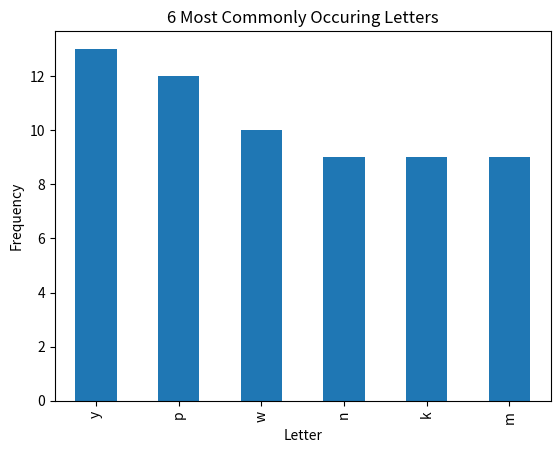

Reproduce this figure in Python.
# =======================================================================================================
# Exercises Part I (10) START
# =======================================================================================================

import pandas as pd
# Use pandas to create a Series named fruits from the following list:
fruits = pd.Series(["kiwi", "mango", "strawberry", "pineapple", "gala apple", "honeycrisp apple", "tomato", 
"watermelon", "honeydew", "kiwi", "kiwi", "kiwi", "mango", "blueberry", "blackberry", 
"gooseberry", "papaya"])
fruits_list = ["kiwi", "mango", "strawberry", "pineapple", "gala apple", "honeycrisp apple", "tomato", 
"watermelon", "honeydew", "kiwi", "kiwi", "kiwi", "mango", "blueberry", "blackberry", 
"gooseberry", "papaya"]

# Use Series attributes and methods to explore your fruits Series.

# 1. Determine the number of elements in fruits.
print('Length of fruits:\n',fruits.size)

# 2. Output only the index from fruits.
print('Index of fruits:\n',fruits.index)

# 3. Output only the values from fruits.
print('Values of fruits:\n',fruits.values)

# 4. Confirm the data type of the values in fruits.
print('Type of values in fruits:\n',fruits.dtype)

# 5. Output only the first five values from fruits. Output the last three values. 
#    Output two random values from fruits.
print(
  'First 5 values:\n',fruits.head(5),
  '\nLast 3 values:\n',fruits.tail(3),
  '\nRandom 2 values:\n',fruits.sample(2)
)

# 6. Run the .describe() on fruits to see what information it returns when called on a 
#    Series with string values.
fruits.describe()

# 7. Run the code necessary to produce only the unique string values from fruits.
fruits.unique()

# 8. Determine how many times each unique string value occurs in fruits.
fruits.unique().size

# 9. Determine the string value that occurs most frequently in fruits.
fruits.value_counts()

# 10. Determine the string value that occurs least frequently in fruits.
fruits.value_counts()[fruits.value_counts() == 1]

# =======================================================================================================
# Exercises Part I (10) END
# Exercises Part I (10) TO Exercises Part II (9)
# Exercises Part II (9) START
# =======================================================================================================

# Explore more attributes and methods while you continue to work with the fruits Series.

# 1. Capitalize all the string values in fruits.
fruits.str.capitalize()

# 2. Count the letter "a" in all the string values (use string vectorization).
sum(fruits.apply(lambda x: x.count('a')))

# 3. Output the number of vowels in each and every string value.
vowels = '[aeiouAEIOU]'
fruits.str.count(vowels)

# 4. Write the code to get the longest string value from fruits.
maxlen = max(fruits.str.len())
fruits[maxlen]

max(fruits_list)

# 5. Write the code to get the string values with 5 or more letters in the name.
fruits[fruits.str.len() == 5]

lenof5 = ([str for str in fruits_list if len(str) == 5])
lenof5

# 6. Find the fruit(s) containing the letter "o" two or more times.
fruits.str.count('o')
fruits[fruits.str.count('o') >= 2]

# 7. Write the code to get only the string values containing the substring "berry".
fruits[fruits.str.contains('berry')]

hasberry = ([str for str in fruits_list if 'berry' in str])
hasberry

# 8. Write the code to get only the string values containing the substring "apple".
fruits[fruits.str.contains('apple')]

hasapple = ([str for str in fruits_list if 'apple' in str])
hasapple

# 9. Which string value contains the most vowels?
fruits.str.count(vowels)
fruits[max(fruits.str.count(vowels))]

# =======================================================================================================
# Exercises Part II (9) END
# Exercises Part II (9) TO Exercises Part III (Set 1 - 6)
# Exercises Part III (Set 1 - 6) START
# =======================================================================================================

# Use pandas to create a Series named letters from the following string. The easiest way 
# to make this string into a Pandas series is to use list to convert each individual letter 
# into a single string on a basic Python list.
letters_list = list('hnvidduckkqxwymbimkccexbkmqygkxoyndmcxnwqarhyffsjpsrabtjzsypmzadfavyrnndndvswreauxovncxtwzpwejilzjrmmbbgbyxvjtewqthafnbkqplarokkyydtubbmnexoypulzwfhqvckdpqtpoppzqrmcvhhpwgjwupgzhiofohawytlsiyecuproguy')
letters = pd.Series(letters_list)

# 1. Which letter occurs the most frequently in the letters Series?
letters.value_counts(ascending=False)

# 2. Which letter occurs the Least frequently?
letters.value_counts(ascending=True)

# 3. How many vowels are in the Series?
letters.str.count(vowels).sum()

# 4. How many consonants are in the Series?
vowels2 = ['a', 'e', 'i', 'o', 'u']
letters[~letters.isin(vowels2)]

# 5. Create a Series that has all of the same letters but uppercased.
letters.str.capitalize()

# 6. Create a bar plot of the frequencies of the 6 most commonly occuring letters.
import matplotlib.pyplot as plt
top6letters = letters.value_counts().head(6)
top6letters.plot.bar()
plt.xlabel('Letter')
plt.ylabel('Frequency')
plt.title('6 Most Commonly Occuring Letters')
plt.show()

# =======================================================================================================
# Exercises Part III (Set 1 - 6) END
# Exercises Part III (Set 1 - 6) TO Exercises Part III (Set 2 - 8)
# Exercises Part III (Set 2 - 8) START
# =======================================================================================================

# Use pandas to create a Series named numbers from the following list:
['$796,459.41', '$278.60', '$482,571.67', '$4,503,915.98', '$2,121,418.3', '$1,260,813.3', 
'$87,231.01', '$1,509,175.45', '$4,138,548.00', '$2,848,913.80', '$594,715.39', 
'$4,789,988.17', '$4,513,644.5', '$3,191,059.97', '$1,758,712.24', '$4,338,283.54', 
'$4,738,303.38', '$2,791,759.67', '$769,681.94', '$452,650.23']

# 1. What is the data type of the numbers Series?


# 2. How many elements are in the number Series?


# 3. Perform the necessary manipulations by accessing Series attributes and methods to 
#    convert the numbers Series to a numeric data type.


# 4. Run the code to discover the maximum value from the Series.


# 5. Run the code to discover the minimum value from the Series.


# 6. What is the range of the values in the Series?


# 7. Bin the data into 4 equally sized intervals or bins and output how many values fall into each bin.


# 8. Plot the binned data in a meaningful way. Be sure to include a title and axis labels.


# ======================================================================================================
# Exercises Part III (Set 2 - 8) END
# Exercises Part III (Set 2 - 8) TO Exercises Part III (Set 3 - 6)
# Exercises Part III (Set 3 - 6) START
# =======================================================================================================

# Use pandas to create a Series named exam_scores from the following list:
[60, 86, 75, 62, 93, 71, 60, 83, 95, 78, 65, 72, 69, 81, 96, 80, 85, 92, 82, 78]

# 1. How many elements are in the exam_scores Series?


# 2. Run the code to discover the minimum, the maximum, the mean, and the median scores 
#    for the exam_scores Series.


# 3. Plot the Series in a meaningful way and make sure your chart has a title and axis labels.


# 4. Write the code necessary to implement a curve for your exam_grades Series and save this 
#    as curved_grades. Add the necessary points to the highest grade to make it 100, and add 
#    the same number of points to every other score in the Series as well.


# 5. Use a method to convert each of the numeric values in the curved_grades Series into a 
#    categorical value of letter grades. For example, 86 should be a 'B' and 95 should be 
#    an 'A'. Save this as a Series named letter_grades.


# 6. Plot your new categorical letter_grades Series in a meaninful way and include a title 
#    and axis labels.


# =======================================================================================================
# Exercises Part III (Set 3 - 6) END
# Exercises Part III (Set 3 - 6) TO More Practice
# More Practice START
# =======================================================================================================

'''
[redacted]

After you complete each set of Series exercises, use any extra time you have to pursue the 
challenge below. You can work on these in the same notebook or file as the Series exercises 
or create a new practice notebook you can work in a little every day to keep your python and 
pandas skills sharp by trying to solve problems in multiple ways. These are not a part of 
the Series exercises grade, so don't worry if it takes you days or weeks to meet the challenge.

Challenge yourself to be able to...
    - solve each using vanilla python.
    - solve each using list comprehensions.
    - solve each by using a pandas Series for the data structure instead of lists and 
      using vectorized operations instead of loops and list comprehensions.
'''

# =======================================================================================================
# More Practice END
# =======================================================================================================